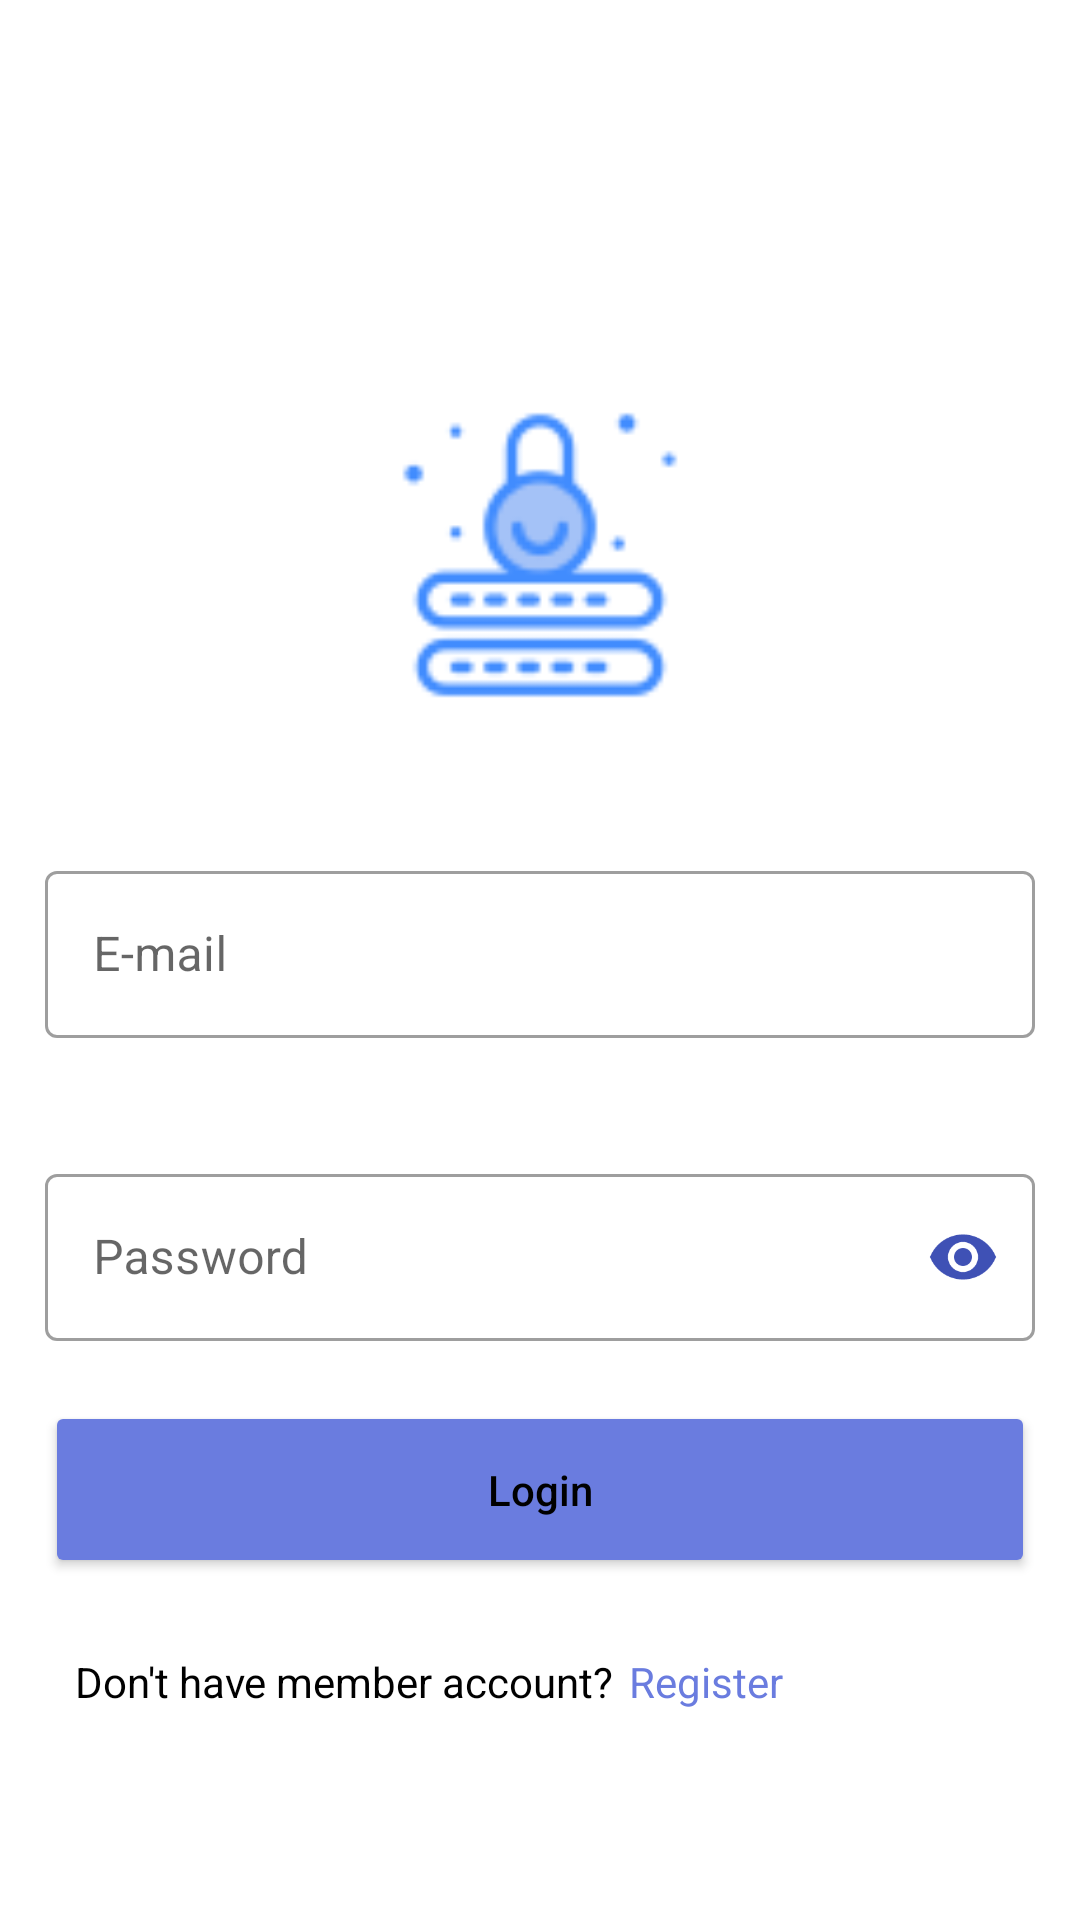

Write the Android layout XML for this screen, with the resource values it uses.
<!-- AndroidManifest.xml: application theme Theme.Digital_socity -->
<!-- res/layout/activity_login.xml -->
<?xml version="1.0" encoding="utf-8"?>
<RelativeLayout xmlns:android="http://schemas.android.com/apk/res/android"
    android:padding="5dp"
    xmlns:app="http://schemas.android.com/apk/res-auto"
    xmlns:tools="http://schemas.android.com/tools"
    android:layout_width="match_parent"
    android:layout_height="match_parent"
    tools:context=".login.LoginActivity">

    <ProgressBar
        android:id="@+id/loginprogress"
        android:layout_width="wrap_content"
        android:layout_height="wrap_content"
        android:layout_centerInParent="true"
        android:visibility="gone"
        />

    <ImageView
        android:id="@+id/LoginIcon"
        android:src="@drawable/loginicon"
        android:layout_marginTop="130dp"
        android:layout_centerHorizontal="true"
        android:layout_width="100dp"
        android:layout_height="100dp"
        android:contentDescription="@string/todo" />

    <LinearLayout
        android:layout_marginTop="30dp"
        android:orientation="vertical"
        android:padding="10dp"
        android:layout_below="@+id/LoginIcon"
        android:layout_width="match_parent"
        android:layout_height="match_parent"
        >

        <com.google.android.material.textfield.TextInputLayout

            style="@style/Widget.MaterialComponents.TextInputLayout.OutlinedBox"
            android:hint="@string/e_mail_id"
            android:layout_marginTop="10dp"
            android:layout_width="match_parent"
            android:layout_height="wrap_content"
            >
            <com.google.android.material.textfield.TextInputEditText
                android:id="@+id/edtEmail"
                android:layout_width="match_parent"
                android:layout_height="wrap_content"
                />

        </com.google.android.material.textfield.TextInputLayout>

        <com.google.android.material.textfield.TextInputLayout
           app:endIconTint="@color/statusBarColor"
            style="@style/Widget.MaterialComponents.TextInputLayout.OutlinedBox"
            app:endIconMode="password_toggle"
            android:hint="@string/password"
            android:layout_marginTop="40dp"
            android:layout_width="match_parent"
            android:layout_height="wrap_content"
            >
            <com.google.android.material.textfield.TextInputEditText
                android:id="@+id/edtPassword"
                android:inputType="textPassword"
                android:layout_width="match_parent"
                android:layout_height="wrap_content"
                />

        </com.google.android.material.textfield.TextInputLayout>


        <androidx.appcompat.widget.AppCompatButton
            android:id="@+id/btnLogin"
            android:padding="20dp"
            android:backgroundTint="@color/ActionBarColor"
            android:layout_marginTop="20dp"
            android:layout_width="match_parent"
            android:layout_height="wrap_content"
            android:textAllCaps="false"
            android:text="@string/login"
            />

        <LinearLayout
            android:padding="10dp"
            android:layout_marginTop="15dp"
            android:layout_width="wrap_content"
            android:layout_height="wrap_content"
            android:orientation="horizontal"
            >


        <TextView
            android:layout_width="wrap_content"
            android:layout_height="wrap_content"
            android:text="@string/don_t_have_member_account"
            />

        <TextView
            android:id="@+id/registertext"
            android:textColor="@color/ActionBarColor"
            android:layout_marginStart="5dp"
            android:layout_width="wrap_content"
            android:layout_height="wrap_content"
            android:text="@string/request_to_register" />
        </LinearLayout>
    </LinearLayout>

</RelativeLayout>
<!-- resources referenced by this layout -->
<resources>
  <color name="ActionBarColor">#6A7CDF</color>
  <color name="statusBarColor">#3F51B5</color>
  <!-- drawable loginicon: png bitmap (drawable-v24, 2966 bytes) -->
  <string name="don_t_have_member_account">Don\'t have member account?</string>
  <string name="e_mail_id">E-mail</string>
  <string name="login">Login</string>
  <string name="password">Password</string>
  <string name="request_to_register">Register</string>
  <string name="todo">TODO</string>
  <style name="Theme.Digital_socity" parent="Theme.MaterialComponents.DayNight.DarkActionBar">
          
          <item name="colorPrimary">@color/ActionBarColor</item>
          <item name="colorPrimaryVariant">@color/statusBarColor</item>
          <item name="colorOnPrimary">@color/white</item>
          
          <item name="colorSecondary">#7F93FD</item>
          <item name="colorSecondaryVariant">@color/teal_700</item>
          <item name="colorOnSecondary">@color/black</item>
          <item name="android:textColor">@color/black</item>
          
  
          <item name="android:statusBarColor" tools:targetApi="l">?attr/colorPrimaryVariant</item>
          
      </style>
  <color name="white">#FFFFFFFF</color>
  <color name="teal_700">#FF018786</color>
  <color name="black">#FF000000</color>
</resources>
